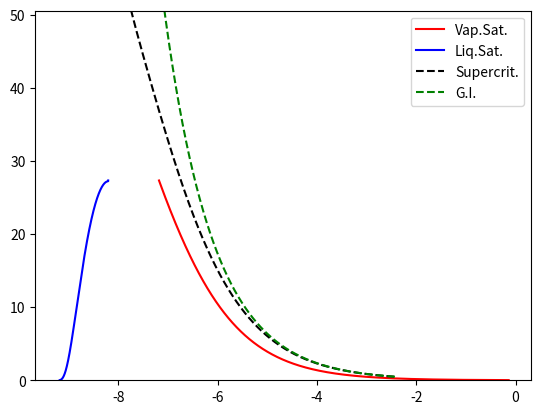
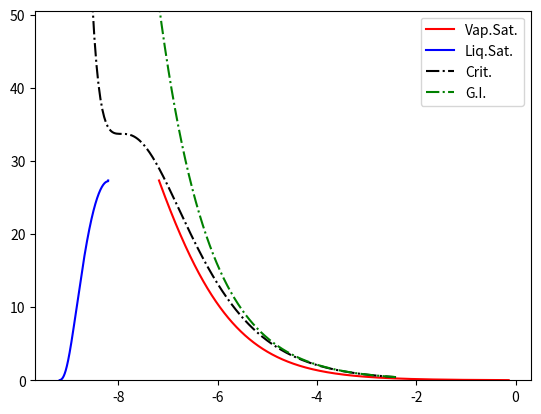
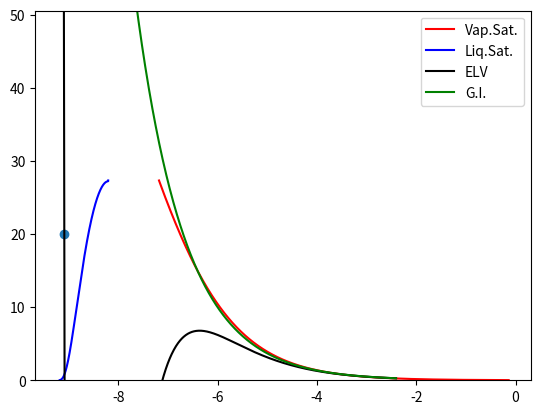
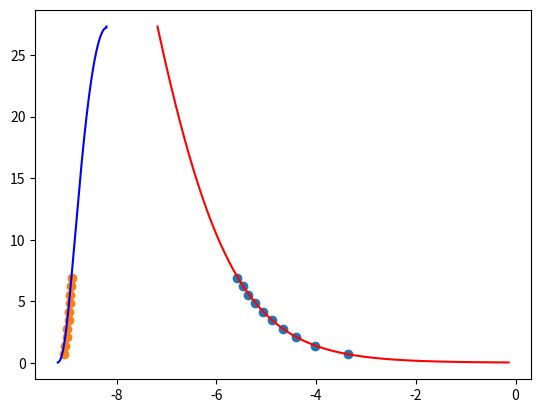

Here is the Python script that generated these plots, in order:
#%%AULA 1 - TERMODINÂMICA
from scipy.constants import R
from math import exp
import numpy as np
import matplotlib.pyplot as plt

#INPUT
#Pentano
Pc = 33.7e5 #Pa
Tc = 469.7 #K
w = 0.252
A = 13.7667
B = 2451.88
C = 232.014

#Declaração de funções
def PR():
    sigma = 1 + 2**0.5
    epsilon = 1 - 2**0.5
    ac = 0.45724*(R*Tc)**2/Pc
    b = 0.0778*R*Tc/Pc
    kapa = 0.37464 + 1.54226*w - 0.26992*w**2
    return sigma,epsilon,ac,b,kapa
    
def PR_a(ac,kapa,Tr):
    return ac*(1+kapa-kapa*Tr**0.5)**2

def SRK():
    sigma = 0
    epsilon = 1
    ac = 0.42748*(R*Tc)**2/Pc
    b = 0.08664*R*Tc/Pc
    kapa = 0.48508 + 1.551171*w - 0.15613*w**2
    return sigma,epsilon,ac,b,kapa
    
def SRK_a(ac,kapa,Tr):
    return ac*(1+kapa-kapa*Tr**0.5)**2
    
def VDW():
    sigma = 0
    epsilon = 0
    ac = (27/64)*(R*Tc)**2/Pc
    b = R*Tc/(8*Pc)
    kapa = 0
    return sigma,epsilon,ac,b,kapa

def VDW_a(ac,kapa,Tr):
    return ac

def solve_cubica(sigma,epsilon,a,b,T,P):
    coef = np.zeros(4)
    #coef[0]*V**3 + coef[1]*V**2 + coef[2]*V + coef[3]
    coef[0] = 1
    coef[1] = (sigma+epsilon-1)*b-R*T/P
    coef[2] = sigma*epsilon*b**2-(R*T/P+b)*(sigma+epsilon)*b+a/P
    coef[3] = -(R*T/P+b)*sigma*epsilon*b**2-b*a/P
    raiz = np.roots(coef) #Resolvendo a cúbica
    
    if(np.all(abs(raiz.imag) < 1e-3)):
        Vv = np.amax(raiz.real)
        Vl = np.amin(raiz.real)
        if(Vl < b): Vl = Vv
    else:
        Vv = Vl = np.asscalar(np.real(raiz[np.isreal(raiz)]))

    return Vl,Vv

#Correlação para curva de saturação líquido-vapor
def Antoine(T,A,B,C): #T em Kelvin
    return exp(A-B/(T-273.15+C))*1000 #P em Pa

#Cálculo do diagrama P-V
N = 10000
T = np.linspace(230,460,N)
Vv = np.zeros(N)
Vl = np.zeros(N)
P = np.zeros(N)
spr,epr,acpr,bpr,kpr = PR()
for i in range(0,N):
    P[i] = Antoine(T[i],A,B,C)
    apr = PR_a(acpr,kpr,T[i]/Tc)
    Vl[i],Vv[i] = solve_cubica(spr,epr,apr,bpr,T[i],P[i])

Vmin = bpr*1.1
Vmax = 1000*bpr
V = np.linspace(Vmin,Vmax,N)
P_Tc = np.zeros(N)
P_sc = np.zeros(N)
P_elv = np.zeros(N)
P_gi_Tc = np.zeros(N)
P_gi_sc = np.zeros(N)
P_gi_elv = np.zeros(N)
apr_Tc = PR_a(acpr,kpr,Tc/Tc)
apr_sc = PR_a(acpr,kpr,(1.1*Tc)/Tc)
apr_elv = PR_a(acpr,kpr,298/Tc)
for i in range(0,N):
    P_Tc[i] = R*Tc/(V[i]-bpr)-apr_Tc/((V[i]+spr*bpr)*(V[i]+epr*bpr))
    P_sc[i] = R*1.1*Tc/(V[i]-bpr)-apr_sc/((V[i]+spr*bpr)*(V[i]+epr*bpr))
    P_elv[i] = R*298/(V[i]-bpr) - apr_elv/((V[i]+spr*bpr)*(V[i]+epr*bpr))
    P_gi_Tc[i] = R*Tc/V[i]
    P_gi_sc[i] = R*1.1*Tc/V[i]
    P_gi_elv[i] = R*298/V[i]

#PASSANDO AS PRESSÕES DE Pascal PARA bar
P = P/1e5
P_sc = P_sc/1e5
P_gi_sc = P_gi_sc/1e5
P_Tc = P_Tc/1e5
P_gi_Tc = P_gi_Tc/1e5
P_elv = P_elv/1e5
P_gi_elv = P_gi_elv/1e5
Pc = Pc/1e5

#GRÁFICOS
#Supercrit
plt.figure(1)    
plt.plot(np.log(Vv),P,'r-',label='Vap.Sat.')
plt.plot(np.log(Vl),P,'b-',label='Liq.Sat.')
plt.plot(np.log(V),P_sc,'k--',label='Supercrit.')
plt.plot(np.log(V),P_gi_sc,'g--',label='G.I.')
plt.legend()
plt.ylim(0,1.5*Pc)

#Crit
plt.figure(2)
plt.plot(np.log(Vv),P,'r-',label='Vap.Sat.')
plt.plot(np.log(Vl),P,'b-',label='Liq.Sat.')
plt.plot(np.log(V),P_Tc,'k-.',label='Crit.')
plt.plot(np.log(V),P_gi_Tc,'g-.',label='G.I.')
plt.legend()
plt.ylim(0,1.5*Pc)

#ELV
Vl_P20,_ = solve_cubica(spr,epr,apr_elv,bpr,298,20e5)
plt.figure(3)
plt.plot(np.log(Vv),P,'r-',label='Vap.Sat.')
plt.plot(np.log(Vl),P,'b-',label='Liq.Sat.')
plt.plot(np.log(V),P_elv,'k-',label='ELV')
plt.plot(np.log(V),P_gi_elv,'g-',label='G.I.')
plt.scatter(np.log(Vl_P20),20)
plt.legend()
plt.ylim(0,1.5*Pc)

#experimental
P_exp = np.array([0.69,1.38,2.07,2.76,3.45,4.14,4.83,5.52,6.21,6.89])
Vv_exp = np.array([0.034727,0.018107,0.012319,0.009351,0.007531,0.006297,0.005400,0.004720,0.004193,0.003770])
Vl_exp = np.array([0.000116,0.000120,0.000123,0.000125,0.000128,0.000130,0.000132,0.000133,0.000135,0.000137])
plt.figure(4)
plt.plot(np.log(Vv),P,'r-',label='Vap.Sat.')
plt.plot(np.log(Vl),P,'b-',label='Liq.Sat.')
plt.scatter(np.log(Vv_exp),P_exp)
plt.scatter(np.log(Vl_exp),P_exp)

plt.show()
    
    
    
    
    
